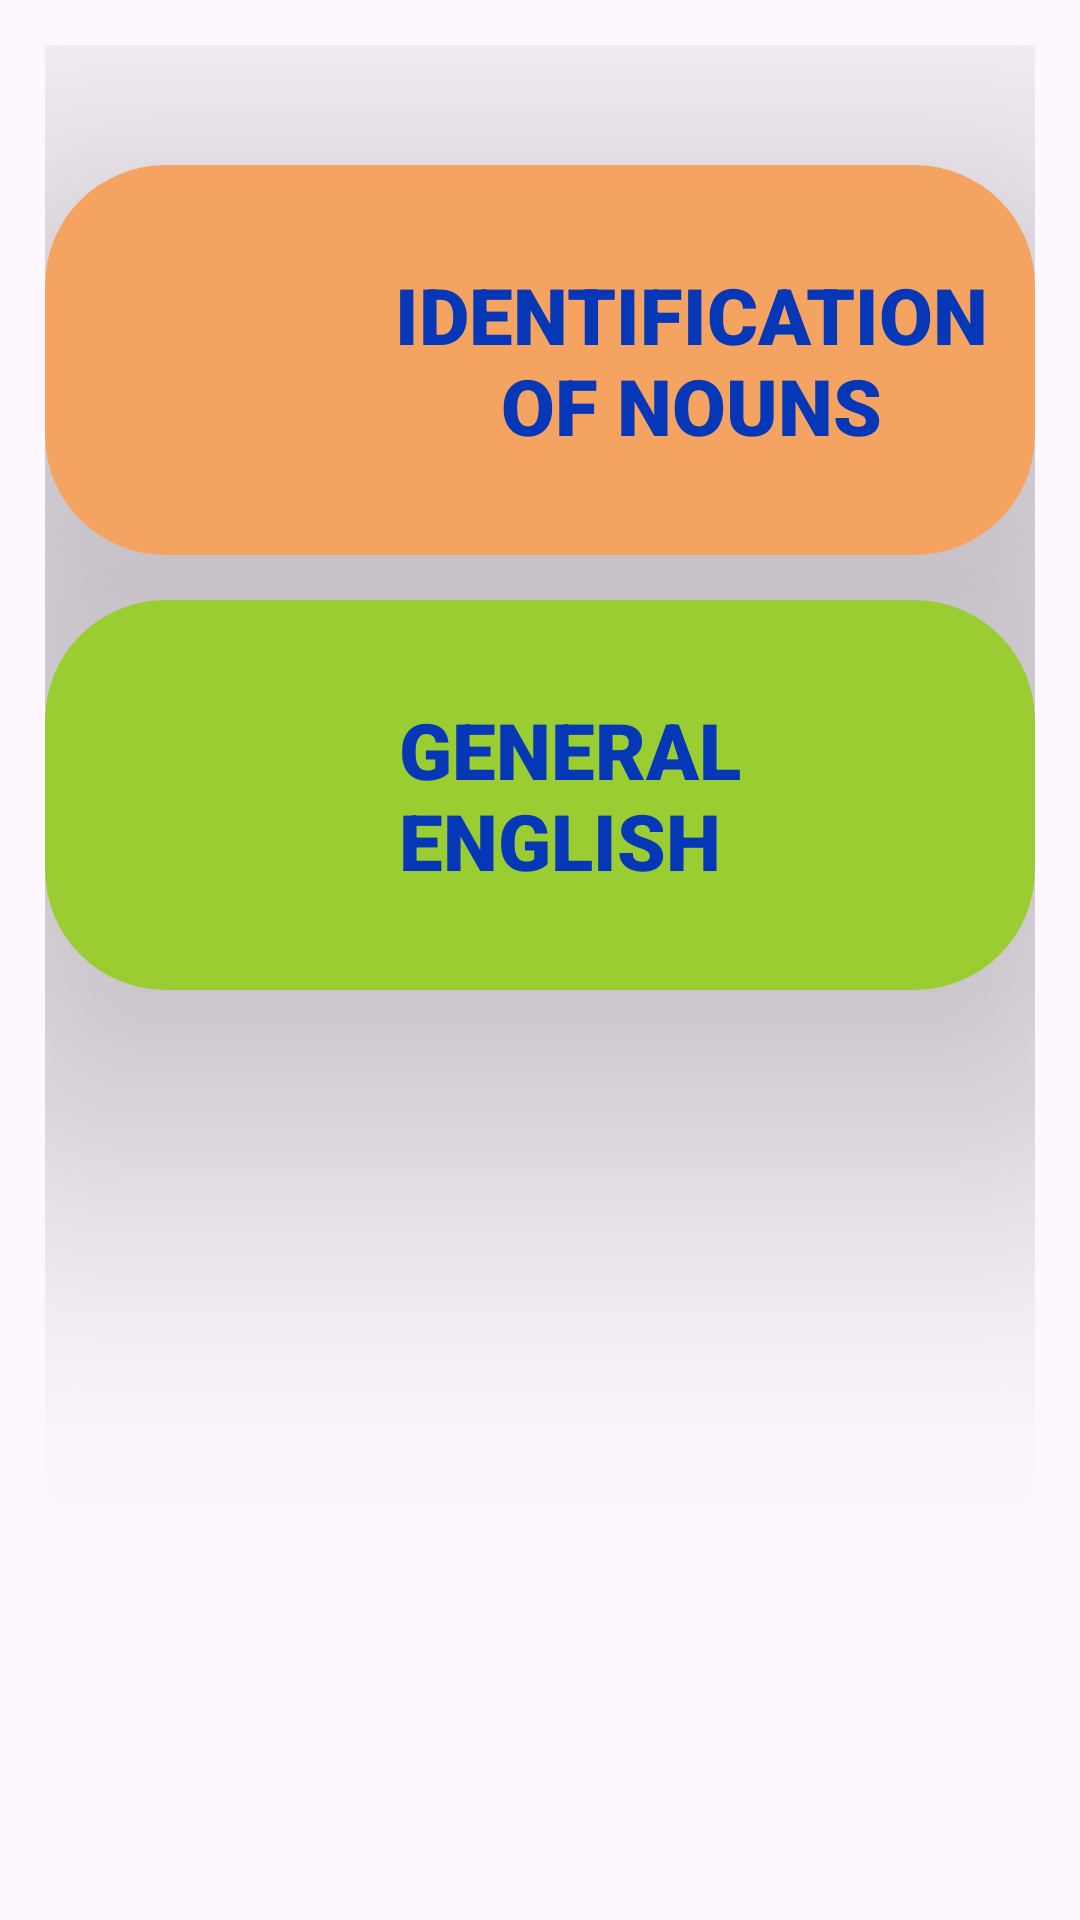

Write the Android layout XML for this screen, with the resource values it uses.
<!-- AndroidManifest.xml: application theme Theme.Material3.Light -->
<!-- res/layout/activity_english_grammar_tests.xml -->
<?xml version="1.0" encoding="utf-8"?>
<androidx.constraintlayout.widget.ConstraintLayout xmlns:android="http://schemas.android.com/apk/res/android"
    xmlns:app="http://schemas.android.com/apk/res-auto"
    xmlns:tools="http://schemas.android.com/tools"
    android:layout_width="match_parent"
    android:layout_height="match_parent"
    tools:context=".activities.EnglishGrammarTests">

    <GridLayout
        android:id="@+id/gridLayout1"
        android:layout_width="0dp"
        android:layout_height="match_parent"
        android:layout_weight="10"
        android:alignmentMode="alignMargins"
        android:columnCount="1"
        android:columnOrderPreserved="false"
        android:padding="15dp"
        android:rowCount="2"
        app:layout_constraintBottom_toBottomOf="parent"
        app:layout_constraintEnd_toEndOf="parent"
        app:layout_constraintStart_toStartOf="parent"
        app:layout_constraintTop_toBottomOf="parent">

        <androidx.cardview.widget.CardView
            android:id="@+id/test1EngGrammar"
            android:layout_width="match_parent"
            android:layout_height="130dp"
            android:layout_marginTop="40dp"
            android:backgroundTint="@color/engGrammarTest1"
            app:cardCornerRadius="40dp"
            app:cardElevation="70dp"
            app:layout_constraintEnd_toEndOf="parent"
            app:layout_constraintStart_toStartOf="parent"
            app:layout_constraintTop_toTopOf="parent">

            <LinearLayout
                android:layout_width="match_parent"
                android:layout_height="match_parent"
                android:gravity="center_vertical"
                android:orientation="horizontal">

                    <ImageView
                        android:id="@+id/question1Icon"
                        android:layout_width="80dp"
                        android:layout_height="80dp"
                        android:contentDescription="@string/question1"
                        android:layout_marginStart="16dp"
                        app:srcCompat="@drawable/circle_1" />

                <TextView
                    android:layout_width="wrap_content"
                    android:layout_height="wrap_content"
                    android:fontFamily="sans-serif-black"
                    android:layout_marginStart="5dp"
                    android:text="@string/identification_of_nouns"
                    android:gravity="center"
                    android:textAllCaps="true"
                    android:textColor="#0537B6"
                    android:textSize="26sp"
                    android:textStyle="bold" />

            </LinearLayout>

        </androidx.cardview.widget.CardView>

        <androidx.cardview.widget.CardView
            android:id="@+id/test2EngGrammar"
            android:layout_width="match_parent"
            android:layout_height="130dp"
            android:layout_marginStart="0dp"
            android:layout_marginTop="15dp"
            android:backgroundTint="@color/engGrammarTest2"
            app:cardCornerRadius="40dp"
            app:cardElevation="70dp"
            app:layout_constraintEnd_toEndOf="parent"
            app:layout_constraintStart_toStartOf="parent"
            app:layout_constraintTop_toTopOf="parent">

            <LinearLayout
                android:layout_width="match_parent"
                android:layout_height="match_parent"
                android:gravity="center_vertical"
                android:orientation="horizontal">

                    <ImageView
                        android:id="@+id/question2Icon"
                        android:layout_width="80dp"
                        android:layout_height="80dp"
                        android:layout_marginStart="16dp"
                        android:contentDescription="@string/reading_eng_grammar"
                        app:srcCompat="@drawable/circle_2" />

                <TextView
                    android:layout_width="wrap_content"
                    android:layout_height="wrap_content"
                    android:fontFamily="sans-serif-black"
                    android:layout_marginStart="22dp"
                    android:text="@string/general_english"
                    android:textAllCaps="true"
                    android:textColor="#0537B6"
                    android:textSize="26sp"
                    android:textStyle="bold" />

            </LinearLayout>

        </androidx.cardview.widget.CardView>


    </GridLayout>
</androidx.constraintlayout.widget.ConstraintLayout>
<!-- resources referenced by this layout -->
<resources>
  <color name="engGrammarTest1">#F4A460</color>
  <color name="engGrammarTest2">#9ACD32</color>
  <string name="general_english">General English</string>
  <string name="identification_of_nouns">Identification of Nouns</string>
  <string name="question1">question1</string>
  <string name="reading_eng_grammar">reading eng grammar</string>
</resources>
